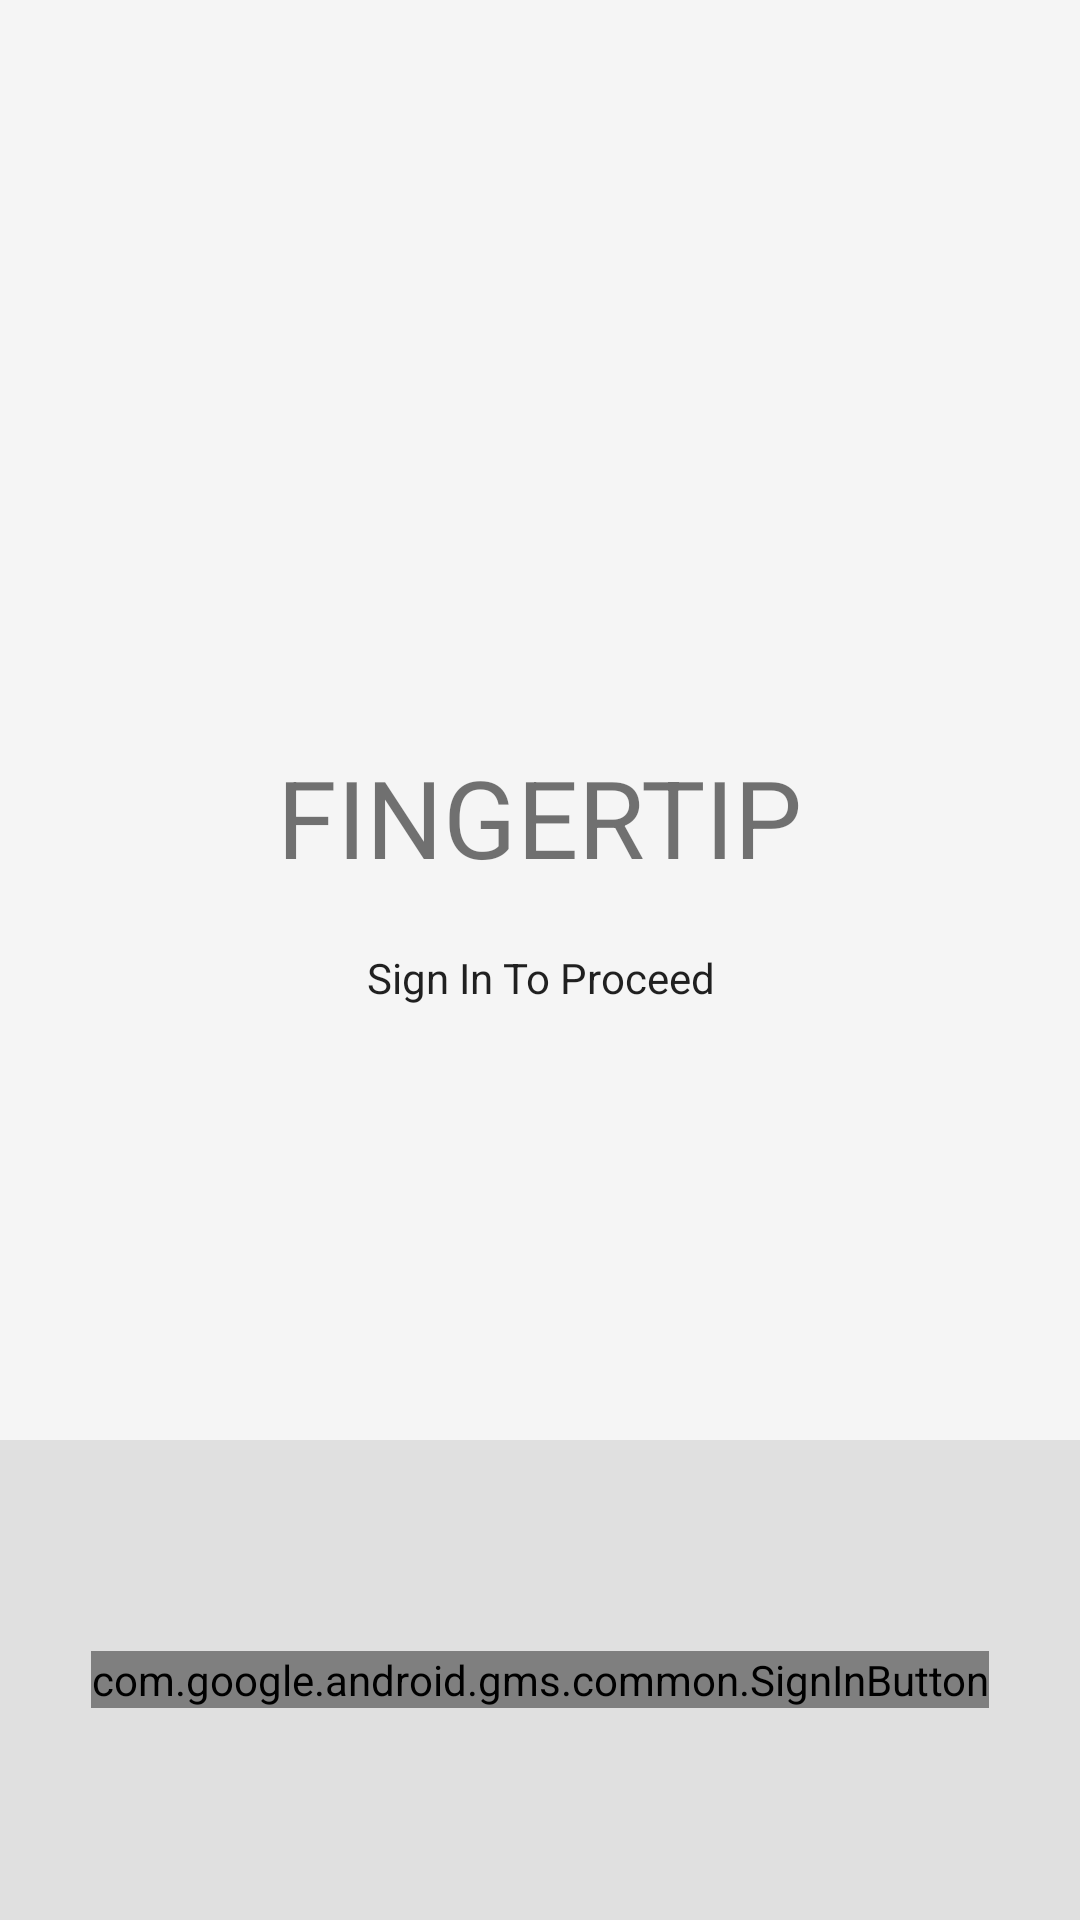

Layout XML and referenced resources for this Android screen:
<!-- AndroidManifest.xml: application theme AppTheme -->
<!-- res/layout/sign_in_activity.xml -->
<?xml version="1.0" encoding="utf-8"?>
<LinearLayout xmlns:android="http://schemas.android.com/apk/res/android"
    xmlns:tools="http://schemas.android.com/tools"
    android:id="@+id/main_layout"
    android:layout_width="match_parent"
    android:layout_height="match_parent"
    android:background="@color/grey_100"
    android:orientation="vertical"
    android:weightSum="4">

    <LinearLayout
        android:layout_width="match_parent"
        android:layout_height="0dp"
        android:layout_weight="3"
        android:gravity="center_horizontal"
        android:orientation="vertical">

        <ImageView
            android:id="@+id/google_icon"
            style="@style/ThemeOverlay.FirebaseIcon"
            android:layout_width="200dp"
            android:layout_height="200dp"
            android:contentDescription="@string/desc_firebase_lockup"
            android:src="@drawable/finger_tip" />

        <TextView
            android:id="@+id/title_text"
            android:layout_width="wrap_content"
            android:layout_height="wrap_content"
            android:layout_marginBottom="@dimen/title_bottom_margin"
            android:text="@string/google_title_text"
            android:theme="@style/ThemeOverlay.MyTitleText" />

        <TextView
            android:id="@+id/status"
            style="@style/ThemeOverlay.MyTextDetail"
            android:text="@string/signed_out" />

        <TextView
            android:id="@+id/detail"
            style="@style/ThemeOverlay.MyTextDetail"
            tools:text="Firebase User ID: 123456789abc" />

    </LinearLayout>


    <RelativeLayout
        android:layout_width="fill_parent"
        android:layout_height="0dp"
        android:layout_weight="1"
        android:background="@color/grey_300">

        <com.google.android.gms.common.SignInButton
            android:id="@+id/sign_in_button"
            android:layout_width="wrap_content"
            android:layout_height="wrap_content"
            android:layout_centerInParent="true"
            android:visibility="visible"
            tools:visibility="gone" />

        <LinearLayout
            android:id="@+id/sign_out_and_disconnect"
            android:layout_width="fill_parent"
            android:layout_height="wrap_content"
            android:layout_centerInParent="true"
            android:orientation="horizontal"
            android:paddingLeft="16dp"
            android:paddingRight="16dp"
            android:visibility="gone"
            tools:visibility="visible">

            <Button
                android:id="@+id/sign_out_button"
                android:layout_width="0dp"
                android:layout_height="wrap_content"
                android:layout_weight="1"
                android:text="@string/sign_out"
                android:theme="@style/ThemeOverlay.MyDarkButton" />

            <Button
                android:id="@+id/disconnect_button"
                android:layout_width="0dp"
                android:layout_height="wrap_content"
                android:layout_weight="1"
                android:text="@string/disconnect"
                android:theme="@style/ThemeOverlay.MyDarkButton" />
        </LinearLayout>

    </RelativeLayout>

</LinearLayout>
<!-- resources referenced by this layout -->
<resources>
  <color name="grey_100">#F5F5F5</color>
  <color name="grey_300">#E0E0E0</color>
  <dimen name="title_bottom_margin">16dp</dimen>
  <string name="desc_firebase_lockup">FingetTip logo and name</string>
  <string name="disconnect">DISCONNECT</string>
  <string name="google_title_text">FINGERTIP</string>
  <string name="sign_out">SIGN OUT</string>
  <string name="signed_out">Sign In To Proceed</string>
  <style name="ThemeOverlay.FirebaseIcon" parent="AppTheme">
          <item name="android:layout_marginTop">@dimen/icon_top_margin</item>
          <item name="android:layout_marginBottom">@dimen/icon_bottom_margin</item>
      </style>
  <style name="ThemeOverlay.MyDarkButton" parent="ThemeOverlay.AppCompat.Dark">
          <item name="colorButtonNormal">@android:color/holo_blue_bright</item>
          <item name="android:textColor">@android:color/white</item>
      </style>
  <style name="ThemeOverlay.MyTextDetail" parent="AppTheme">
          <item name="android:layout_width">wrap_content</item>
          <item name="android:layout_height">wrap_content</item>
          <item name="android:fadeScrollbars">true</item>
          <item name="android:gravity">center</item>
          <item name="android:maxLines">5</item>
          <item name="android:padding">4dp</item>
          <item name="android:scrollbars">vertical</item>
          <item name="android:textSize">14sp</item>
      </style>
  <style name="ThemeOverlay.MyTitleText" parent="AppTheme">
          <item name="android:gravity">center</item>
          <item name="android:textSize">36sp</item>
      </style>
  <style name="AppTheme" parent="Theme.AppCompat.Light.DarkActionBar">
          
          <item name="colorPrimary">@color/colorPrimary</item>
          <item name="colorPrimaryDark">@color/colorPrimaryDark</item>
          <item name="colorAccent">@color/colorAccent</item>
      </style>
  <dimen name="icon_top_margin">24dp</dimen>
  <dimen name="icon_bottom_margin">24dp</dimen>
  <color name="colorPrimary">#3F51B5</color>
  <color name="colorPrimaryDark">#303F9F</color>
  <color name="colorAccent">#FF4081</color>
</resources>
